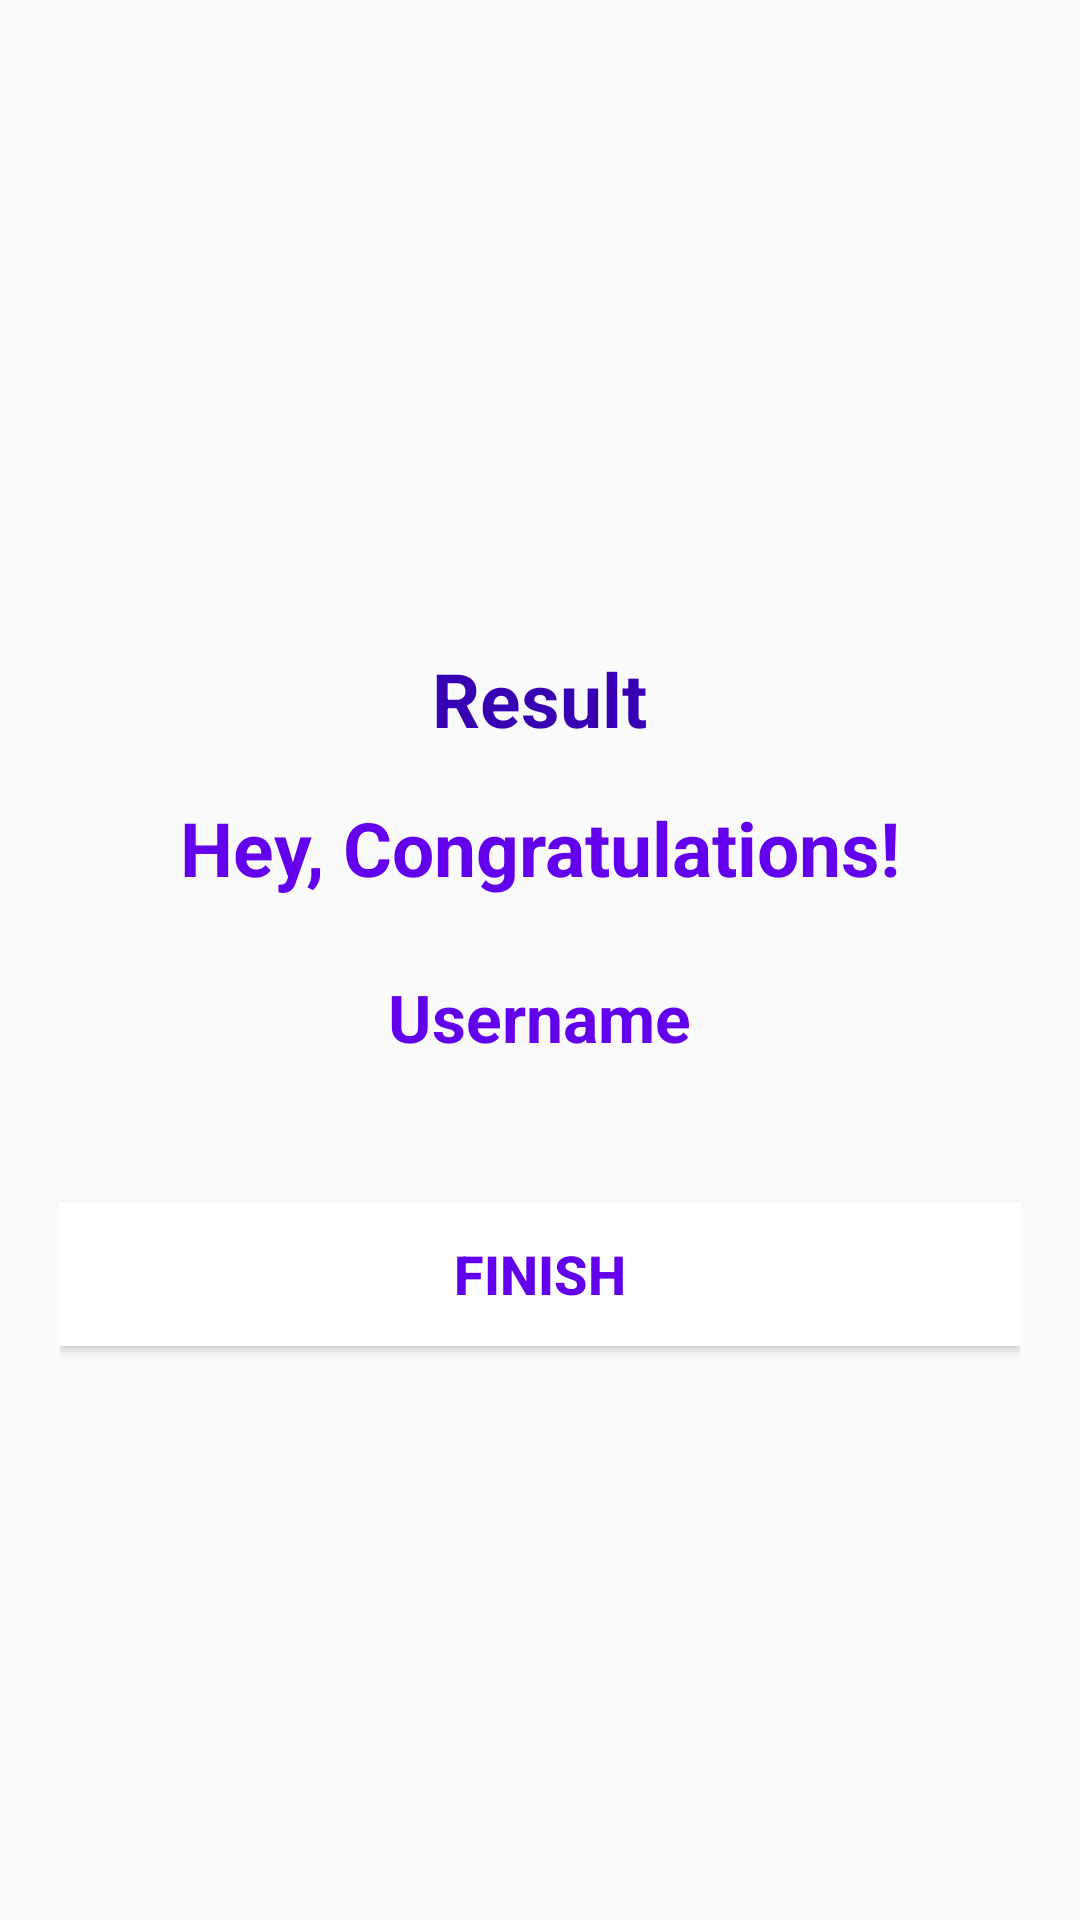

Reconstruct the res/layout file that produces this screen, plus the resources it refers to.
<!-- AndroidManifest.xml: application theme AppTheme -->
<!-- res/layout/activity_result.xml -->
<?xml version="1.0" encoding="utf-8"?>
<LinearLayout xmlns:android="http://schemas.android.com/apk/res/android"
    xmlns:app="http://schemas.android.com/apk/res-auto"
    xmlns:tools="http://schemas.android.com/tools"
    android:layout_width="match_parent"
    android:layout_height="match_parent"
    android:layout_centerHorizontal="true"
    android:orientation="vertical"
    android:gravity="center"
    android:padding="20dp"
    tools:context=".ResultActivity">

    <TextView
        android:id="@+id/tv_result"
        android:layout_width="wrap_content"
        android:layout_height="wrap_content"
        android:layout_marginTop="25dp"
        android:text="Result"
        android:textColor="@color/colorPrimaryDark"
        android:textSize="25sp"
        android:textStyle="bold" />


    <TextView
        android:id="@+id/tv_congratulations"
        android:layout_width="wrap_content"
        android:layout_height="wrap_content"
        android:layout_marginTop="16dp"
        android:text="Hey, Congratulations!"
        android:textColor="@color/colorPrimary"
        android:textSize="25sp"
        android:textStyle="bold"/>

    <TextView
        android:id="@+id/tv_name"
        android:layout_width="wrap_content"
        android:layout_height="wrap_content"
        android:layout_marginTop="25dp"
        android:textColor="@color/colorPrimary"
        android:textSize="22sp"
        android:textStyle="bold"
        android:text="Username" />

    <TextView
        android:id="@+id/tv_score"
        android:layout_width="wrap_content"
        android:layout_height="wrap_content"
        android:layout_marginTop="10dp"
        android:textColor="@android:color/secondary_text_dark"
        android:textSize="20sp"
        tools:text="Your Score is 9 out of 10" />

    <Button
        android:id="@+id/btn_finish"
        android:layout_width="match_parent"
        android:layout_height="wrap_content"
        android:layout_marginTop="10dp"
        android:background="@android:color/white"
        android:text="FINISH"
        android:textColor="@color/colorPrimary"
        android:textSize="18sp"
        android:textStyle="bold" />

</LinearLayout>
<!-- resources referenced by this layout -->
<resources>
  <style name="AppTheme" parent="Theme.AppCompat.Light.DarkActionBar">
          
          <item name="colorPrimary">@color/colorPrimary</item>
          <item name="colorPrimaryDark">@color/colorPrimaryDark</item>
          <item name="colorAccent">@color/colorAccent</item>
      </style>
  <!-- not gathered from this repository: default colours our renderer supplied (Android Studio template values) -->
  <color name="colorPrimary">#FF6200EE</color>
  <color name="colorPrimaryDark">#FF3700B3</color>
  <color name="colorAccent">#FF03DAC5</color>
</resources>
